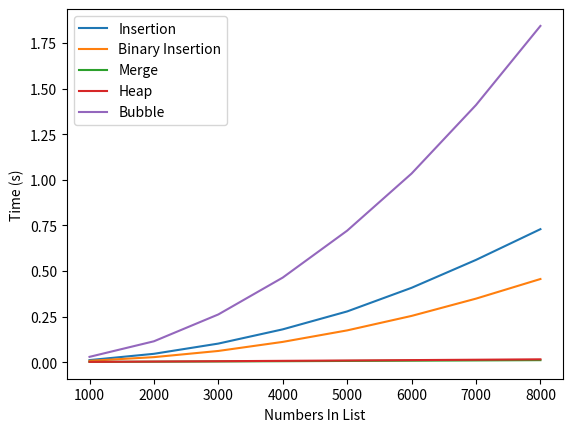

This chart was generated by the following Python code:
from random import randint
import time
import matplotlib.pyplot as plt

insertion_results = []
binary_insertion_results = []
merge_results = []
heap_results = []
bubble_results = []


def insertion_sort(arr):

    # Traverse through 1 to len(arr)
    for i in range(1, len(arr)):

        key = arr[i]

        # Move elements of arr[0..i-1], that are
        # greater than key, to one position ahead
        # of their current position
        j = i-1
        while j >= 0 and key < arr[j] :
            arr[j + 1] = arr[j]
            j -= 1
        arr[j + 1] = key


# Python program for implementation of MergeSort
def merge_sort(arr):
    if len(arr) > 1:

        # Finding the mid of the array
        mid = len(arr)//2

        # Dividing the array elements
        L = arr[:mid]

        # into 2 halves
        R = arr[mid:]

        # Sorting the first half
        merge_sort(L)

        # Sorting the second half
        merge_sort(R)

        i = j = k = 0

        # Copy data to temp arrays L[] and R[]
        while i < len(L) and j < len(R):
            if L[i] < R[j]:
                arr[k] = L[i]
                i += 1
            else:
                arr[k] = R[j]
                j += 1
            k += 1

        # Checking if any element was left
        while i < len(L):
            arr[k] = L[i]
            i += 1
            k += 1

        while j < len(R):
            arr[k] = R[j]
            j += 1
            k += 1


def heapify(arr, n, i):
    largest = i  # Initialize largest as root
    l = 2 * i + 1     # left = 2*i + 1
    r = 2 * i + 2     # right = 2*i + 2

    # See if left child of root exists and is
    # greater than root
    if l < n and arr[largest] < arr[l]:
        largest = l

    # See if right child of root exists and is
    # greater than root
    if r < n and arr[largest] < arr[r]:
        largest = r

    # Change root, if needed
    if largest != i:
        arr[i], arr[largest] = arr[largest], arr[i]  # swap

        # Heapify the root.
        heapify(arr, n, largest)


def heap_sort(arr):
    n = len(arr)

    # Build a maxheap.
    for i in range(n//2 - 1, -1, -1):
        heapify(arr, n, i)

    # One by one extract elements
    for i in range(n-1, 0, -1):
        arr[i], arr[0] = arr[0], arr[i]  # swap
        heapify(arr, i, 0)


def binary_search(arr, val, start, end):

    # we need to distinugish whether we
    # should insert before or after the
    # left boundary. imagine [0] is the last
    # step of the binary search and we need
    # to decide where to insert -1
    if start == end:
        if arr[start] > val:
            return start
        else:
            return start+1

    # this occurs if we are moving
    # beyond left's boundary meaning
    # the left boundary is the least
    # position to find a number greater than val
    if start > end:
        return start

    mid = (start+end)//2
    if arr[mid] < val:
        return binary_search(arr, val, mid+1, end)
    elif arr[mid] > val:
        return binary_search(arr, val, start, mid-1)
    else:
        return mid


def insertion_binary_sort(arr):
    for i in range(1, len(arr)):
        val = arr[i]
        j = binary_search(arr, val, 0, i-1)
        arr = arr[:j] + [val] + arr[j:i] + arr[i+1:]
    return arr


def bubble_sort(arr):
    n = len(arr)

    # Traverse through all array elements
    for i in range(n):

        # Last i elements are already in place
        for j in range(0, n-i-1):

            # traverse the array from 0 to n-i-1
            # Swap if the element found is greater
            # than the next element
            if arr[j] > arr[j+1] :
                arr[j], arr[j+1] = arr[j+1], arr[j]


def gen_random_arr(num):
    arr = []
    if num == 0:
        for i in range(1000):
            arr.append(randint(0, 50000))
    else:
        for i in range((num+1) * 1000):
            arr.append(randint(0, 50000))
    return arr


def test_insertion_sort(arr):
    sort_arr = arr.copy()
    start = time.time()
    insertion_sort(sort_arr)
    end = time.time()
    insertion_results.append(float(str(end-start)[0:6]))


def test_binary_insertion_sort(arr):
    sort_arr = arr.copy()
    start = time.time()
    insertion_binary_sort(sort_arr)
    end = time.time()
    binary_insertion_results.append(float(str(end-start)[0:6]))


def test_merge_sort(arr):
    sort_arr = arr.copy()
    start = time.time()
    merge_sort(sort_arr)
    end = time.time()
    merge_results.append(float(str(end-start)[0:6]))


def test_heap_sort(arr):
    sort_arr = arr.copy()
    start = time.time()
    heap_sort(sort_arr)
    end = time.time()
    heap_results.append(float(str(end-start)[0:6]))


def test_bubble_sort(arr):
    sort_arr = arr.copy()
    start = time.time()
    bubble_sort(sort_arr)
    end = time.time()
    bubble_results.append(float(str(end-start)[0:6]))

if __name__ == "__main__":

    for i in range(8):
        test_arr = gen_random_arr(i)
        test_insertion_sort(test_arr)
        test_binary_insertion_sort(test_arr)
        test_merge_sort(test_arr)
        test_heap_sort(test_arr)
        test_bubble_sort(test_arr)
    print("Insertion Sort Results: " + str(insertion_results))
    print("Binary Insertion Sort Results: " + str(binary_insertion_results))
    print("Merge Sort Results: " + str(merge_results))
    print("Heap Sort Results: " + str(heap_results))
    print("Bubble Sort Results: " + str(bubble_results))

    count = [1000, 2000, 3000, 4000, 5000, 6000, 7000, 8000]
    plt.plot(count, insertion_results, label="Insertion")
    plt.plot(count, binary_insertion_results, label="Binary Insertion")
    plt.plot(count, merge_results, label="Merge")
    plt.plot(count, heap_results, label="Heap")
    plt.plot(count, bubble_results, label="Bubble")
    plt.xlabel("Numbers In List")
    plt.ylabel('Time (s)')
    plt.legend()
    plt.show()
